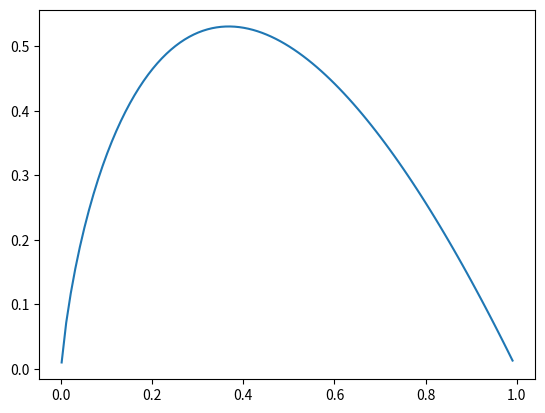

Reproduce this figure in Python.

# coding: utf-8
__author__ = 'Senthilkumar Lakshmanan'
__email__ = 'senthilkumarl@live.com'
__date__ = '11-04-2018'

########################Information Theory########################################


from math import sqrt, pi
import numpy as np
import scipy
import matplotlib.pyplot as plt

def entropy(p):
    p=np.asarray(p)
    Hi = -p*np.log2(p)
    return sum(Hi)

if __name__ == '__main__':
    rho = 0.5
    r = np.arange(0.001, 1.0, 0.01)
    H = []
    
    for i in range(len(r)):
        rho = r[i]
        #p=[rho,1-rho]
        p=[rho]
        H.append(entropy(p))
    print(H[-1])
    plt.plot(r,H)
    plt.show()
